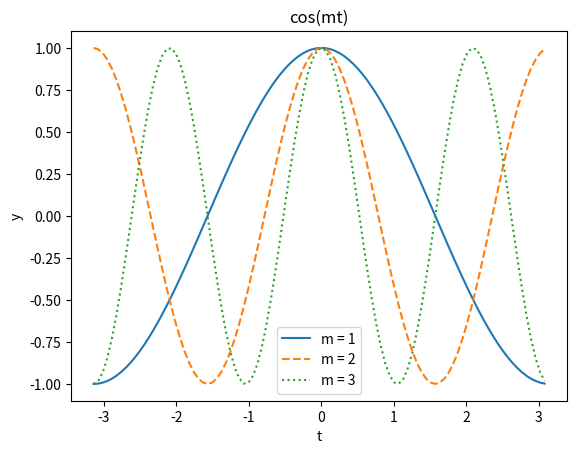

This figure's Python source:
import matplotlib.pyplot as plt
import numpy as np
import math

n = 100 # número de partições

# definindo os intervalos de partição
t0 = -math.pi
tf = math.pi
t = 0

dt = (tf - t0)/n # dt

# configuração dos gráficos
linestyle = ''
label = ''

# testando para os Ms pedidos
for m in range(1, 4):
    # arrays de valores para x e y
    x = np.array([])
    y = np.array([])

    # estilos de gráfico para cada m
    if m == 1:
        linestyle = 'solid'
        label = 'm = 1'
    elif m == 2:
        linestyle = 'dashed'
        label = 'm = 2'
    else:
        linestyle = 'dotted'
        label = 'm = 3'

    # enquanto t estiver no intervalo, fazer Yk = Yk+1
    while dt*t + t0 <= tf:
        x = np.append(x, dt*t + t0)
        y = np.append(y, m*(dt*t + t0))
        # atualizar t
        t += 1

    # plotando a função cos de fato
    y = np.cos(y)

    plt.plot(x, y, linestyle=linestyle, label=label)
    t = 0

plt.xlabel('t')
plt.ylabel('y')
plt.title('cos(mt)')
plt.legend(loc='best')

plt.show()
